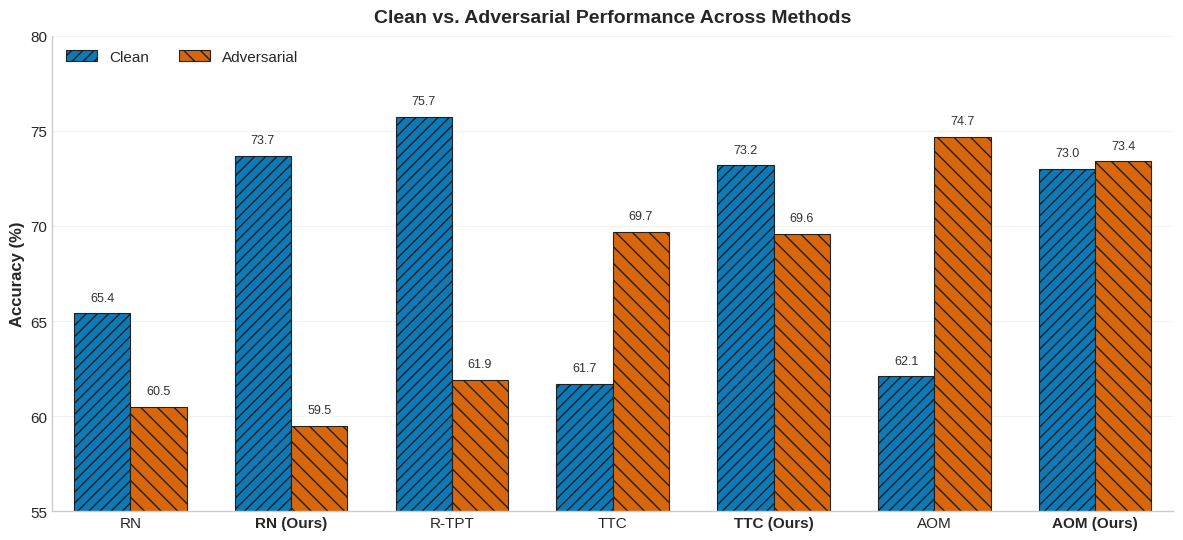

The matplotlib source for this figure:
import numpy as np
import matplotlib.pyplot as plt

# Consistent, publication-friendly styling
plt.rcParams.update({
    "font.size": 12,
    "axes.titlesize": 14,
    "axes.labelsize": 12,
    "xtick.labelsize": 11,
    "ytick.labelsize": 11,
    "legend.fontsize": 11,
    "figure.dpi": 150,
})
plt.style.use("seaborn-v0_8-whitegrid")

# Make hatch patterns render crisply in vector/print outputs
plt.rcParams.update({
    "hatch.linewidth": 1.0,
})

# ---------------------------
# Data
# ---------------------------

methods = [
    "RN",
    "RN (Ours)",
    "R-TPT",
    "TTC",
    "TTC (Ours)",
    "AOM",
    "AOM (Ours)"
]

clean_scores = [65.40, 73.70, 75.74, 61.70, 73.20, 62.10, 73.00]
adv_scores   = [60.50, 59.50, 61.92, 69.70, 69.60, 74.70, 73.40]

# ---------------------------
# Plot Setup
# ---------------------------

x = np.arange(len(methods))
width = 0.35

fig, ax = plt.subplots(figsize=(12, 5.6))

# Colorblind-friendly palette (Okabe–Ito)
clean_color = "#0072B2"   # blue
adv_color = "#D55E00"     # vermillion

# Patterns help in grayscale print / for accessibility
clean_hatch = "///"
adv_hatch = "\\\\"

bar_edgecolor = "#1a1a1a"
bar_linewidth = 0.8

bars_clean = ax.bar(
    x - width / 2,
    clean_scores,
    width,
    label="Clean",
    color=clean_color,
    edgecolor=bar_edgecolor,
    linewidth=bar_linewidth,
    hatch=clean_hatch,
    alpha=0.95,
)
bars_adv = ax.bar(
    x + width / 2,
    adv_scores,
    width,
    label="Adversarial",
    color=adv_color,
    edgecolor=bar_edgecolor,
    linewidth=bar_linewidth,
    hatch=adv_hatch,
    alpha=0.95,
)

# ---------------------------
# Formatting
# ---------------------------

ax.set_ylabel("Accuracy (%)", fontweight="semibold")
ax.set_title(
    "Clean vs. Adversarial Performance Across Methods",
    fontweight="semibold",
    pad=10,
)
ax.set_xticks(x)
ax.set_xticklabels(methods, rotation=0)
ax.set_ylim(55, 80)
ax.margins(x=0.02)

# Subtle grid + cleaner frame
ax.grid(axis="y", linestyle="-", alpha=0.25)
ax.grid(axis="x", visible=False)
ax.spines["top"].set_visible(False)
ax.spines["right"].set_visible(False)

leg = ax.legend(frameon=True, ncols=2, loc="upper left")
leg.get_frame().set_alpha(0.95)
leg.get_frame().set_linewidth(0.0)

# Add value labels on top of bars
def add_labels(bars):
    for bar in bars:
        height = bar.get_height()
        ax.text(
            bar.get_x() + bar.get_width() / 2,
            height + 0.5,
            f"{height:.1f}",
            ha="center",
            va="bottom",
            fontsize=9,
            color="#333333",
            fontweight="medium",
            bbox=dict(boxstyle="round,pad=0.15", facecolor="white", edgecolor="none", alpha=0.65),
        )

add_labels(bars_clean)
add_labels(bars_adv)

# Lightly emphasize "(Ours)" methods for quick scanning
for tick in ax.get_xticklabels():
    if "(Ours)" in tick.get_text():
        tick.set_fontweight("semibold")

fig.tight_layout()
plt.show()
